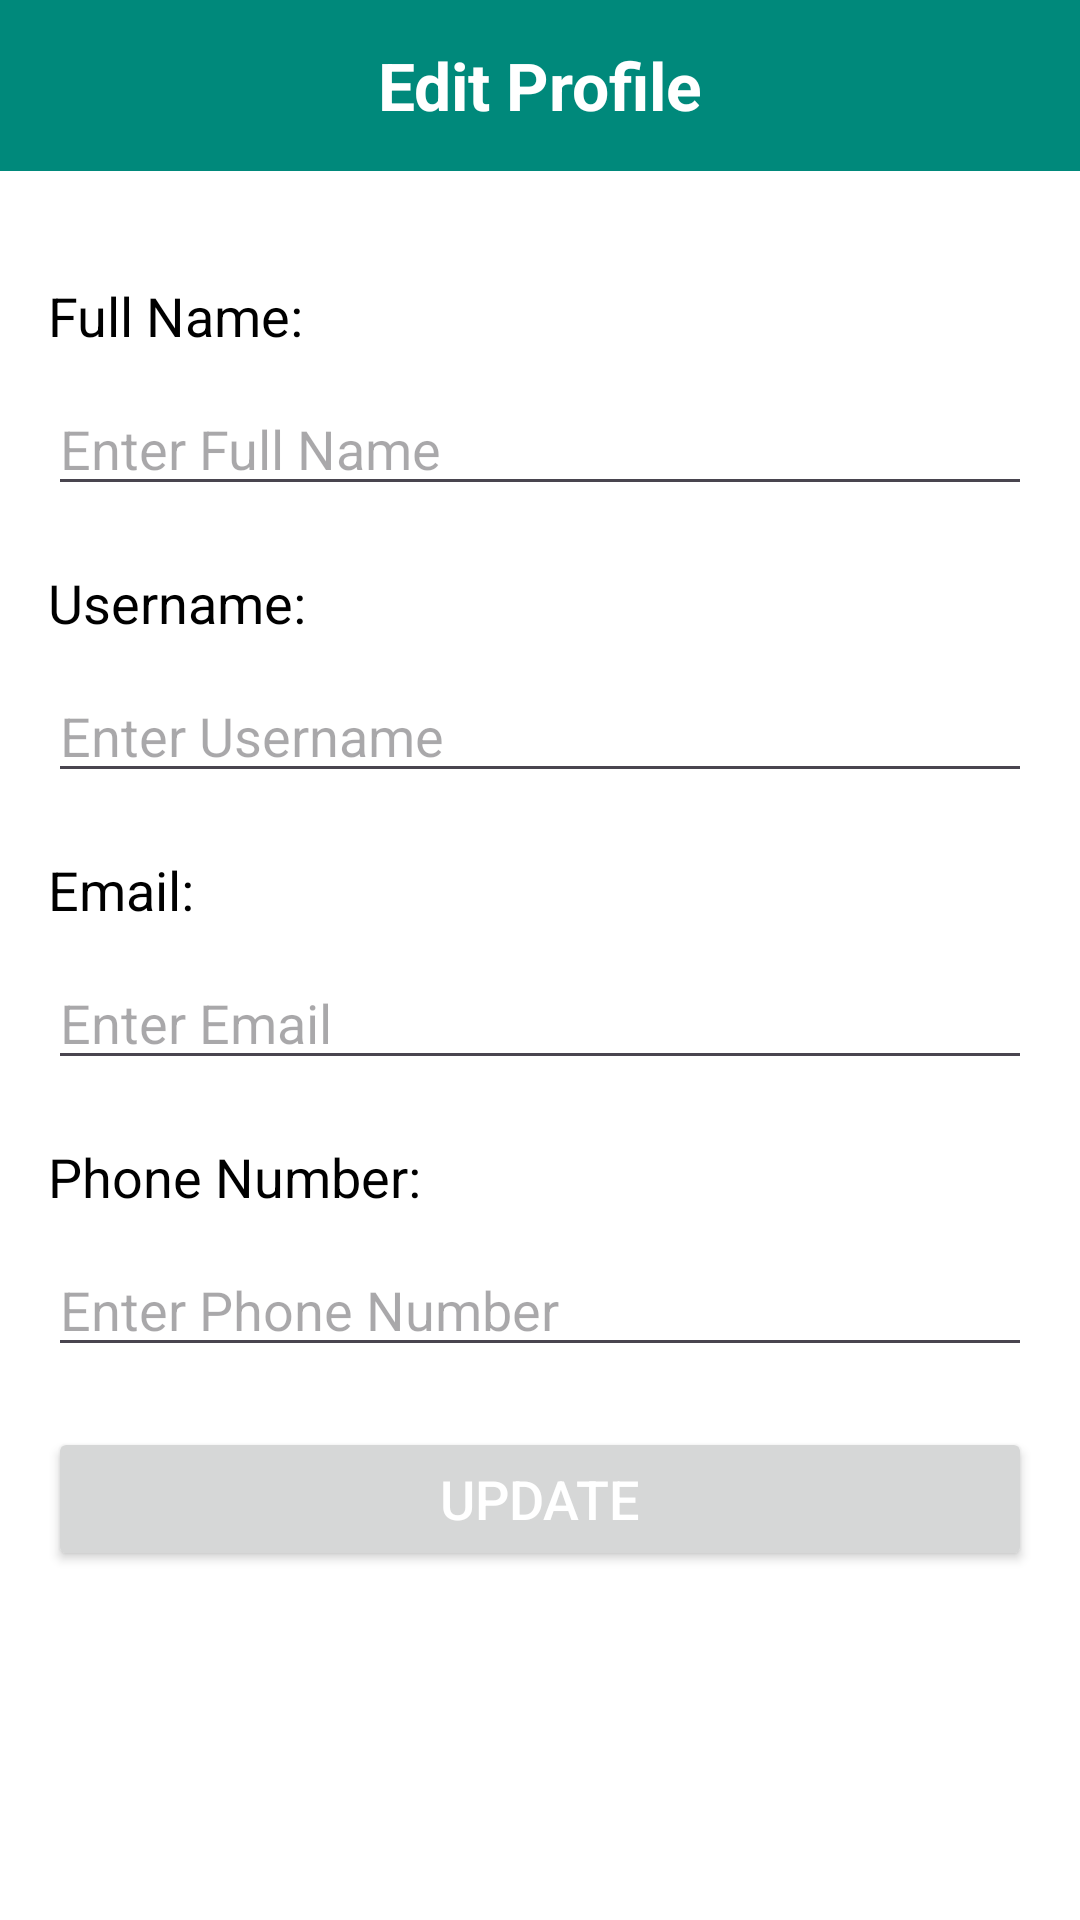

The Android layout XML behind this screen, and the referenced resources:
<!-- AndroidManifest.xml: application theme Theme.BasaKhuji -->
<!-- res/layout/profile_activity.xml -->
<LinearLayout xmlns:android="http://schemas.android.com/apk/res/android"
    android:layout_width="match_parent"
    android:layout_height="match_parent"
    android:orientation="vertical"
    android:background="@color/white">

    
    <androidx.appcompat.widget.Toolbar
        android:id="@+id/toolbar"
        android:layout_width="match_parent"
        android:layout_height="57dp"
        android:background="#00897B"
        android:elevation="4dp"
        android:popupTheme="@style/ThemeOverlay.AppCompat.Light"
        android:theme="@style/ThemeOverlay.AppCompat.Dark.ActionBar">

        
        <ImageView
            android:id="@+id/backButton"
            android:layout_width="wrap_content"
            android:layout_height="wrap_content"
            android:layout_gravity="start"
            android:contentDescription="Back"
            android:padding="8dp"
            android:src="@drawable/ic_back" />

        <TextView
            android:id="@+id/profileDetails"
            android:layout_width="wrap_content"
            android:layout_height="wrap_content"
            android:layout_gravity="center"
            android:text="Edit Profile"
            android:textColor="@color/white"
            android:textSize="22sp"
            android:textStyle="bold" />
    </androidx.appcompat.widget.Toolbar>

    <LinearLayout
        android:layout_width="match_parent"
        android:layout_height="match_parent"
        android:orientation="vertical"
        android:padding="16dp">

        <TextView
            android:id="@+id/fullNameTextView"
            android:layout_width="wrap_content"
            android:layout_height="wrap_content"
            android:layout_marginTop="20dp"
            android:text="Full Name:"
            android:textColor="@color/black"
            android:textSize="18sp" />

        <EditText
            android:id="@+id/fullNameEditText"
            android:layout_width="match_parent"
            android:layout_height="wrap_content"
            android:layout_below="@id/fullNameTextView"
            android:layout_marginTop="10dp"
            android:hint="Enter Full Name"
            android:inputType="text"
            android:textColor="@color/black" />

        <TextView
            android:id="@+id/usernameTextView"
            android:layout_width="wrap_content"
            android:layout_height="wrap_content"
            android:layout_below="@id/fullNameEditText"
            android:layout_marginTop="20dp"
            android:text="Username:"
            android:textColor="@color/black"
            android:textSize="18sp" />

        <EditText
            android:id="@+id/usernameEditText"
            android:layout_width="match_parent"
            android:layout_height="wrap_content"
            android:layout_below="@id/usernameTextView"
            android:layout_marginTop="10dp"
            android:hint="Enter Username"
            android:inputType="text"
            android:textColor="@color/black" />

        <TextView
            android:id="@+id/emailTextView"
            android:layout_width="wrap_content"
            android:layout_height="wrap_content"
            android:layout_below="@id/usernameEditText"
            android:layout_marginTop="20dp"
            android:text="Email:"
            android:textColor="@color/black"
            android:textSize="18sp" />

        <EditText
            android:id="@+id/emailEditText"
            android:layout_width="match_parent"
            android:layout_height="wrap_content"
            android:layout_below="@id/emailTextView"
            android:layout_marginTop="10dp"
            android:hint="Enter Email"
            android:inputType="textEmailAddress"
            android:textColor="@color/black" />

        <TextView
            android:id="@+id/phoneNumberTextView"
            android:layout_width="wrap_content"
            android:layout_height="wrap_content"
            android:layout_below="@id/emailEditText"
            android:layout_marginTop="20dp"
            android:text="Phone Number:"
            android:textColor="@color/black"
            android:textSize="18sp" />

        <EditText
            android:id="@+id/phoneNumberEditText"
            android:layout_width="match_parent"
            android:layout_height="wrap_content"
            android:layout_below="@id/phoneNumberTextView"
            android:layout_marginTop="10dp"
            android:hint="Enter Phone Number"
            android:inputType="phone"
            android:textColor="@color/black" />

        <Button
            android:id="@+id/updateButton"
            android:layout_width="match_parent"
            android:layout_height="wrap_content"
            android:layout_below="@id/phoneNumberEditText"
            android:layout_marginTop="20dp"
            android:text="Update"
            android:textColor="@color/white"
            android:textSize="18sp" />
    </LinearLayout>
</LinearLayout>
<!-- resources referenced by this layout -->
<resources>
  <color name="black">#FF000000</color>
  <color name="white">#FFFFFFFF</color>
  <style name="Theme.BasaKhuji" parent="Base.Theme.BasaKhuji" />
  <style name="Base.Theme.BasaKhuji" parent="Theme.Material3.Light.NoActionBar">
          
          
      </style>
</resources>
